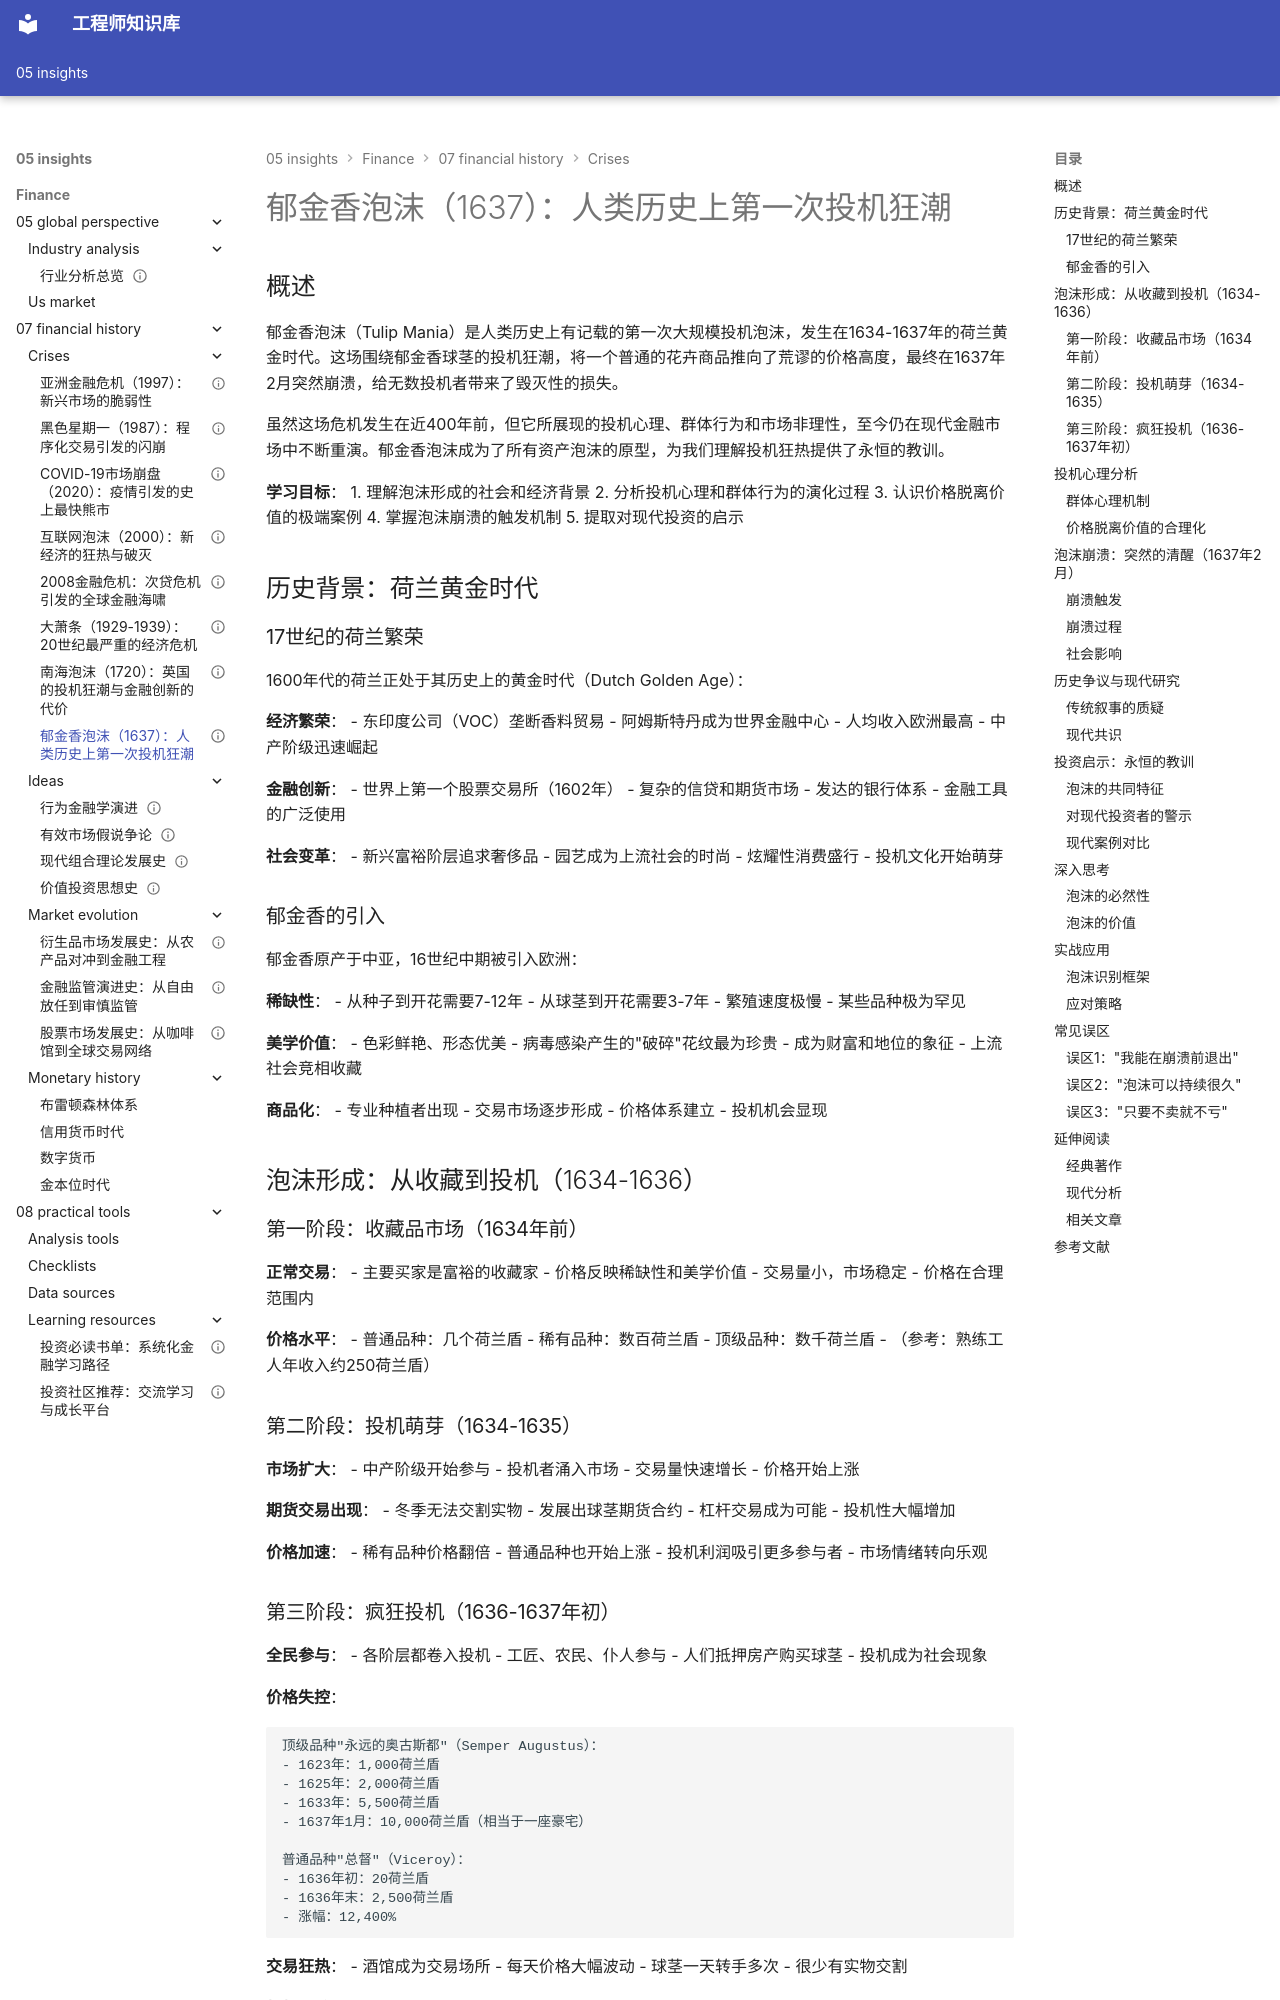

repository: Vuiora/knowledge-os · page: 05-insights/finance/07-financial-history/crises/tulip-mania/index.html · generator: mkdocs

---
title: 郁金香泡沫（1637）：人类历史上第一次投机狂潮
description: 深入分析17世纪荷兰郁金香泡沫的形成、疯狂与崩溃，揭示投机心理和市场非理性的永恒规律
slug: tulip-mania-1637
domain: 金融洞察
module: 金融历史
content_type: article
skill_level: intermediate
tags:
- 历史案例
- 市场心理
- 投机泡沫
- 欧洲市场
- 金融危机
prerequisites:
- 金融市场结构
- 投机与投资
related_contents:
- south-sea-bubble.md
- dotcom-bubble.md
- crisis-patterns.md
estimated_time: 50
difficulty_score: 3
author: 金融知识体系
created_at: '2024-01-15'
updated_at: '2024-01-15'
version: '1.0'
language: zh-CN
status: published
is_featured: true
---

# 郁金香泡沫（1637）：人类历史上第一次投机狂潮

## 概述

郁金香泡沫（Tulip Mania）是人类历史上有记载的第一次大规模投机泡沫，发生在1634-1637年的荷兰黄金时代。这场围绕郁金香球茎的投机狂潮，将一个普通的花卉商品推向了荒谬的价格高度，最终在1637年2月突然崩溃，给无数投机者带来了毁灭性的损失。

虽然这场危机发生在近400年前，但它所展现的投机心理、群体行为和市场非理性，至今仍在现代金融市场中不断重演。郁金香泡沫成为了所有资产泡沫的原型，为我们理解投机狂热提供了永恒的教训。

**学习目标**：
1. 理解泡沫形成的社会和经济背景
2. 分析投机心理和群体行为的演化过程
3. 认识价格脱离价值的极端案例
4. 掌握泡沫崩溃的触发机制
5. 提取对现代投资的启示

## 历史背景：荷兰黄金时代

### 17世纪的荷兰繁荣

1600年代的荷兰正处于其历史上的黄金时代（Dutch Golden Age）：

**经济繁荣**：
- 东印度公司（VOC）垄断香料贸易
- 阿姆斯特丹成为世界金融中心
- 人均收入欧洲最高
- 中产阶级迅速崛起

**金融创新**：
- 世界上第一个股票交易所（1602年）
- 复杂的信贷和期货市场
- 发达的银行体系
- 金融工具的广泛使用

**社会变革**：
- 新兴富裕阶层追求奢侈品
- 园艺成为上流社会的时尚
- 炫耀性消费盛行
- 投机文化开始萌芽

### 郁金香的引入

郁金香原产于中亚，16世纪中期被引入欧洲：

**稀缺性**：
- 从种子到开花需要7-12年
- 从球茎到开花需要3-7年
- 繁殖速度极慢
- 某些品种极为罕见

**美学价值**：
- 色彩鲜艳、形态优美
- 病毒感染产生的"破碎"花纹最为珍贵
- 成为财富和地位的象征
- 上流社会竞相收藏

**商品化**：
- 专业种植者出现
- 交易市场逐步形成
- 价格体系建立
- 投机机会显现

## 泡沫形成：从收藏到投机（1634-1636）

### 第一阶段：收藏品市场（1634年前）

**正常交易**：
- 主要买家是富裕的收藏家
- 价格反映稀缺性和美学价值
- 交易量小，市场稳定
- 价格在合理范围内

**价格水平**：
- 普通品种：几个荷兰盾
- 稀有品种：数百荷兰盾
- 顶级品种：数千荷兰盾
- （参考：熟练工人年收入约250荷兰盾）
